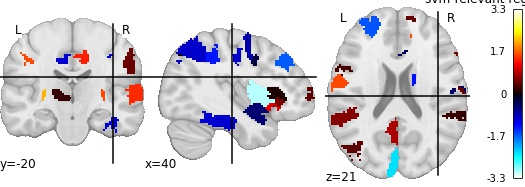

The file beside this chart, header and first rows:
, region, feat_importance
0, 17Networks_LH_VisCent_ExStr_5, 1.069
1, 17Networks_LH_VisPeri_ExStrInf_3, 0.05548
2, 17Networks_LH_VisPeri_StriCal_1, -2.336
3, 17Networks_LH_SomMotA_1, 1.454
4, 17Networks_LH_SomMotA_6, 0.6107
5, 17Networks_LH_SomMotB_S2_3, 1.571
6, 17Networks_LH_SomMotB_Cent_2, -1.666
7, 17Networks_LH_DorsAttnB_FEF_1, 0.2969
8, 17Networks_LH_SalVentAttnA_ParMed_1, -0.9888
9, 17Networks_LH_SalVentAttnA_FrMed_1, -3.323
10, 17Networks_LH_SalVentAttnA_FrMed_2, -1.613
11, 17Networks_LH_SalVentAttnB_Ins_1, 0.5572
12, 17Networks_LH_SalVentAttnB_PFCmp_1, -0.74
13, 17Networks_LH_LimbicA_TempPole_4, 0.1042
14, 17Networks_LH_ContA_IPS_2, -0.5615
15, 17Networks_LH_ContA_IPS_3, -0.6891
16, 17Networks_LH_ContA_PFClv_1, 0.8012
17, 17Networks_LH_DefaultA_pCunPCC_2, 0.8652
18, 17Networks_LH_DefaultB_PFCd_3, 0.392
19, 17Networks_LH_DefaultC_Rsp_1, 1.343
20, 17Networks_RH_VisPeri_StriCal_1, -0.944
21, 17Networks_RH_SomMotA_3, 1.408
22, 17Networks_RH_SomMotB_S2_1, -0.4894
23, 17Networks_RH_SomMotB_Cent_1, 2.778
24, 17Networks_RH_DorsAttnA_SPL_3, 0.4844
25, 17Networks_RH_DorsAttnB_PostC_2, -0.2318
26, 17Networks_RH_DorsAttnB_PostC_4, -0.7568
27, 17Networks_RH_SalVentAttnA_ParOper_1, -0.2519
28, 17Networks_RH_SalVentAttnA_Ins_1, -0.5081
29, 17Networks_RH_SalVentAttnA_Ins_2, -3.082
30, 17Networks_RH_SalVentAttnA_FrMed_1, 1.365
31, 17Networks_RH_SalVentAttnA_ParMed_2, -0.1339
32, 17Networks_RH_SalVentAttnB_IPL_1, 1.066
33, 17Networks_RH_SalVentAttnB_Ins_2, 0.101
34, 17Networks_RH_SalVentAttnB_PFCmp_1, -0.3011
35, 17Networks_RH_LimbicB_OFC_4, -0.9679
36, 17Networks_RH_ContA_IPS_1, -0.9509
37, 17Networks_RH_ContA_IPS_2, -1.309
38, 17Networks_RH_ContA_PFCd_1, 0.0464
39, 17Networks_RH_ContB_IPL_2, -1.64
40, 17Networks_RH_ContB_PFCld_2, 0.4061
41, 17Networks_RH_ContB_PFCmp_1, -0.4468
42, 17Networks_RH_ContB_PFCld_3, 0.4629
43, 17Networks_RH_ContC_pCun_1, 1.589
44, 17Networks_RH_DefaultA_PFCm_2, -0.4218
45, 17Networks_RH_DefaultA_PFCm_3, 0.458
46, 17Networks_RH_DefaultB_PFCv_1, 0.5545
47, 17Networks_RH_DefaultC_IPL_1, 0.2203
48, HIP-rh, 1.569
49, CAU-rh, -1.298
50, HIP-lh, 0.233
51, aTHA-lh, -1.5
52, PUT-lh, 2.084
53, CAU-lh, -0.8386
